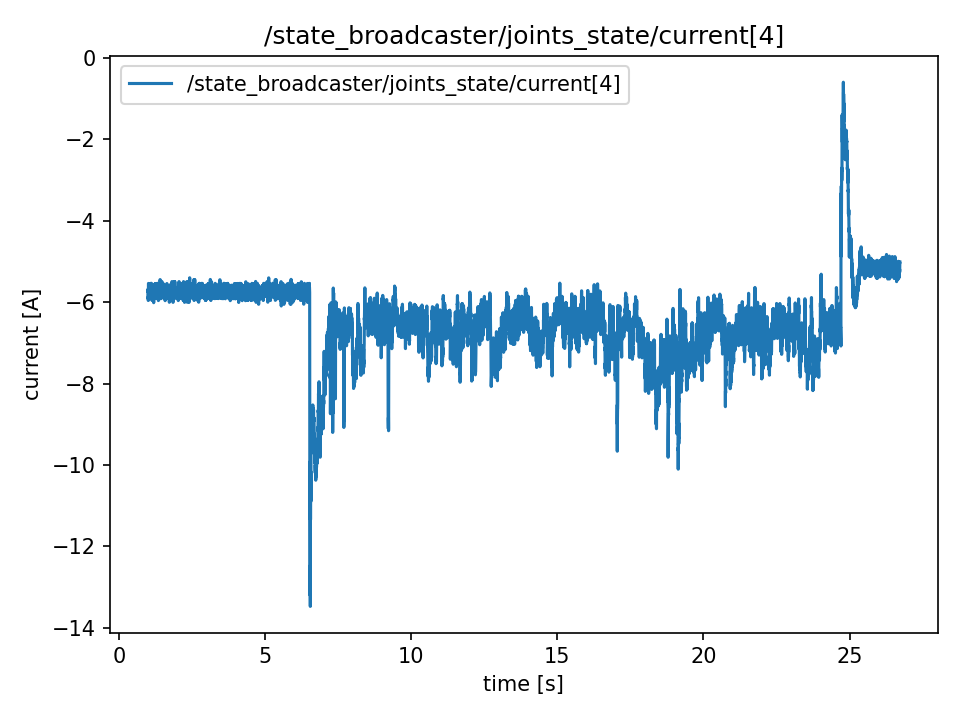

The file beside this chart, header and first rows:
t, value
0.9886, -5.726
0.9889, -5.726
0.9909, -5.677
0.9929, -5.677
0.9947, -5.677
0.9967, -5.91
0.9987, -5.868
1.001, -5.868
1.003, -5.957
1.005, -5.587
1.007, -5.587
1.009, -5.538
1.011, -5.538
1.013, -5.722
1.015, -5.862
1.017, -5.728
1.019, -5.726
1.021, -5.724
1.023, -5.724
1.025, -5.728
1.027, -5.726
1.029, -5.722
1.031, -5.633
1.033, -5.775
1.035, -5.908
1.037, -5.77
1.039, -5.773
1.041, -5.821
1.043, -5.821
1.045, -5.768
1.047, -5.719
1.049, -5.724
1.051, -5.726
1.053, -5.915
1.055, -5.675
1.057, -5.582
1.059, -5.678
1.061, -5.775
1.063, -5.775
1.065, -5.771
1.067, -5.633
1.069, -5.724
1.071, -5.819
1.073, -5.721
1.075, -5.773
1.077, -5.682
1.079, -5.631
1.081, -5.771
1.083, -5.771
1.085, -5.68
1.087, -5.771
1.089, -5.634
1.091, -5.536
1.093, -5.777
1.095, -5.726
1.097, -5.726
1.099, -5.817
1.101, -5.584
1.103, -5.584
1.105, -5.768
... 12,809 more rows
